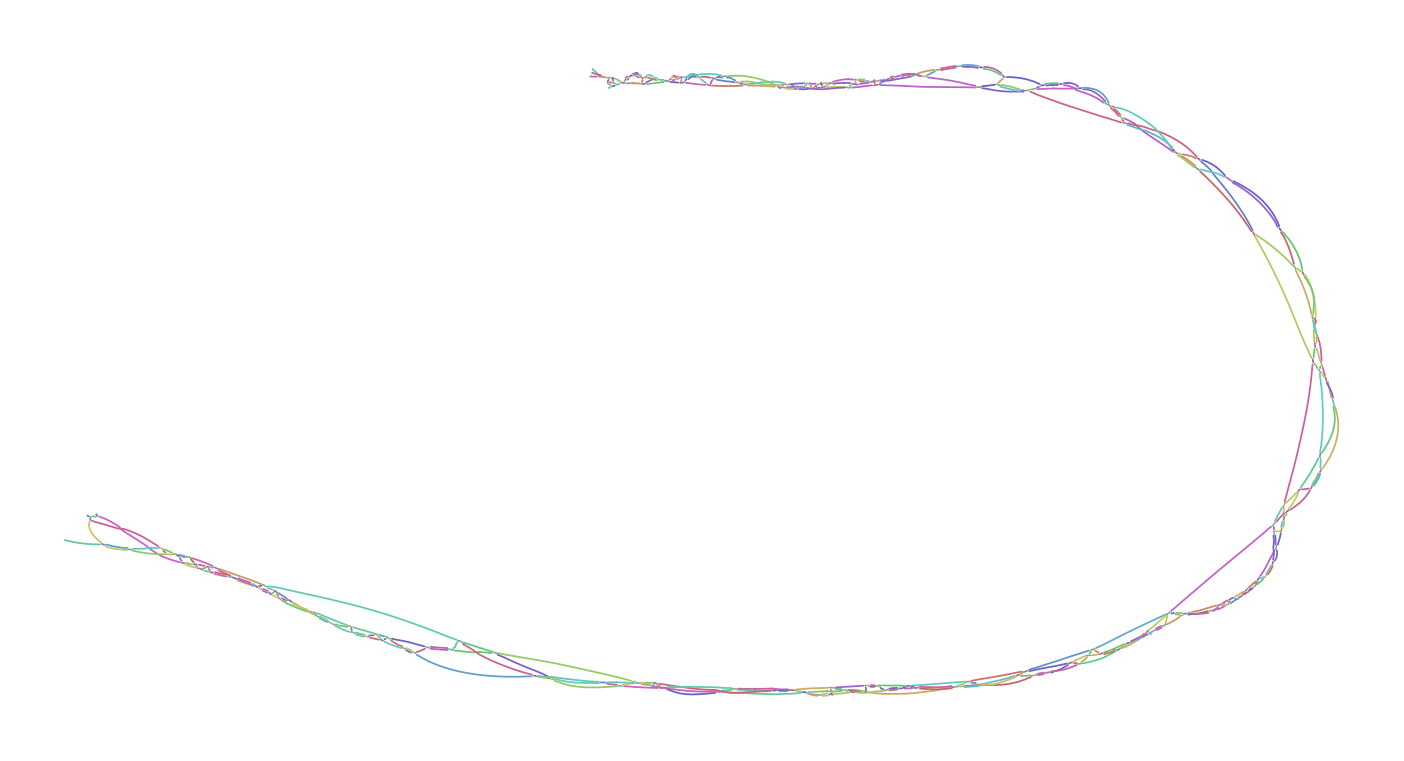

The table this chart was drawn from, first rows:
Node_Label, Sequence
k_147, TACCTTCCCTTATAAAGATTCTCTTGTAGTGCTTTTCTTC…
k_149, TTACCTTCCCTTATAAA
k_235, CCCATTCCTTCCTCACCTTGTTGAAGATGTTAAACAACGG…
k_237, TCCCATTCCTTCCTCAC
k_319, CACGTGGCATCTCGAGGCTCTTCCTCCGAAGCGTCGAACC…
k_339, TGCCCTCGTCCACGTGGCATCTCGAG
k_443, CCATCTGGAAGGCTGGCCCATTTAGAAGTGTTGTATTAAA…
k_445, ACCATCTGGAAGGCTGG
k_495, GCACGTCTTCCCCTAGTTTCCTCGCATTCAGGAATGAGTA…
k_497, GGCACGTCTTCCCCTAG
k_531, TGGCATAGATGTACACGGGCACGTCTTCCCCTA
k_601, AGACATGGATCCTTGCAACCCTATTGAAACTCTTATATGG…
k_965, CATACAGGTGATATATGAGCCTCAAGGGGTTGCCAATTGT…
k_967, CCATACAGGTGATATAT
k_1165, AAAACTCTATGTCCTCAAACCTATAAGCAACTTTCATTCT…
k_1167, CAAAACTCTATGTCCTC
k_1655, GTGACCCCCCATCTCATGCAGTATTTTACCATCCTCAGCA…
k_1665, GACAAGTGACCCCCCATCTCA
k_1823, CTTCTCTATCTAGCTGCTCTGACAACTTTCCAGGGTTGAG…
k_1825, CCTTCTCTATCTAGCTG
k_1963, GTCTGGACGGGAAGAGGTACACGCCTTCCCCACTTTCATC…
k_1971, TTCTGTCTGGACGGGAAGAG
k_2253, TTTCTTGCGTGACTCTTGAGGTTTATTCTTGTTGTGGTAT…
k_2257, AGTTTCTTGCGTGACTCT
k_2291, CCAATAGGGCTTTCTCTAGTTTCTTGCGTGACT
k_2313, TATTGCCCAGGCCAATAGGGCTTTCTC
k_2383, AGTTGGTCATCCCGTCTACGAGGTAGTGAGCTGTGTCTTG…
k_2387, GGAGTTGGTCATCCCGTC
k_2549, TGTCAAGGAACTGGCTTCCGAGGTCCTCCCCTTTCATCAC…
k_2565, CCCCGCTATGTCAAGGAACTGGCT
k_3193, TTCTCTCATCACTAGGAGTCCAGTCACAACTAAATGGTGC…
k_3195, ATTCTCTCATCACTAGG
k_3237, AGGCTGTATTCGTAGCGGTTGGTTAAACCGCTTTCACCTG…
k_3263, GCAGCACCCTATCAGGCTGTATTCGTAGC
k_3561, GGGTTTTTGTTTGTATGTTTTGTATAA
k_3891, TCCACTCATGGCGTTGGAGTCTACAGCATGTATAATTTGT…
k_3899, TTGTTCCACTCATGGCGTTG
k_3933, AGTTGCACCAACCATGTTTGTTCCACTCATGGC
k_4319, GTTGCTCCCACGTCACTTCGCCGTAGGTGTGTCTTAGACT…
k_4345, ATCCCTGCCTCAAGTTGCTCCCACGTCAC
k_4479, TCCCGTACCTCTGTGCCTGTAACAGGTCATAGTGGT
k_4481, ATCCCGTACCTCTGTGC
k_4691, TCATCTCATAGCCACATGGACACTTAGTCTCTACTCTTAG…
k_4693, TTCATCTCATAGCCACA
k_4831, TGCTTCTCTGAGTCCAGTACTTCTCCAACATTCTTCTTCT…
k_4833, GTGCTTCTCTGAGTCCA
k_5035, TCATAAGGCCACCAATTTGGTCTTATACAGACATATTTAC…
k_5041, GTCTCATAAGGCCACCAAT
k_5251, TTTGGAGGTGTACGACAGCTCCCTTGGACCCTGATATGTT…
k_5253, TTTTGGAGGTGTACGAC
k_5571, ACATGTATTGTTGGAAATAGTTGTCCCTAGGCTCAAAGTA…
k_5579, TTTAACATGTATTGTTGGAA
k_6083, GTGGGCATGCCCTCGTCCAC
k_6219, AGATTCCACTCACAGGTCCCTTGCTATTACCCGACCTGCA…
k_6223, ATAGATTCCACTCACAGG
k_6263, CTGCCATGTTCCTTGTGGGCACAAAAACCAACATGT
k_6265, ACTGCCATGTTCCTTGT
k_6557, GTCCTACTAAGGGCATGGCTAGCCTCTTTTCGGCCTTCGC
k_6567, TGCTAGTCCTACTAAGGGCAT
k_6573, TTTTGCTAGTCCTACTAAG
... 491 more rows
